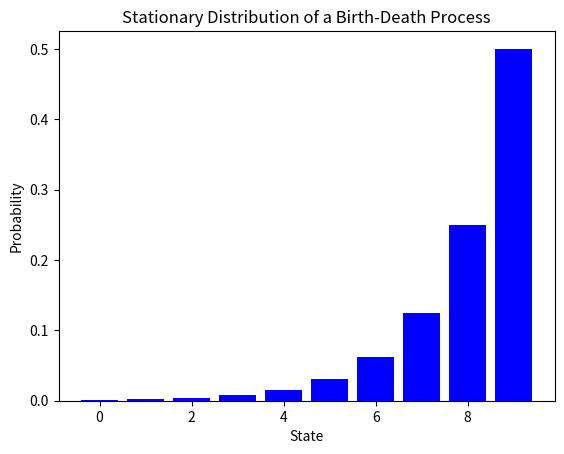

The script that saved this image:
# . Write a Python script to visualize the stationary 
# distribution of a birth-death process using a bar chart.
import numpy as np
import matplotlib.pyplot as plt

def stationary_distribution(birth_rate, death_rate, max_states=100):
    stationary_probs = [1.0]
    for i in range(1, max_states):
        stationary_probs.append(stationary_probs[-1] * (birth_rate / death_rate))
    total_prob = sum(stationary_probs)
    stationary_probs = [p / total_prob for p in stationary_probs]
    return stationary_probs

birth_rate = 0.1
death_rate = 0.05
max_states = 10

stationary_probs = stationary_distribution(birth_rate, death_rate, max_states)

plt.bar(range(max_states), stationary_probs, color='blue')
plt.title("Stationary Distribution of a Birth-Death Process")
plt.xlabel("State")
plt.ylabel("Probability")
plt.show()
